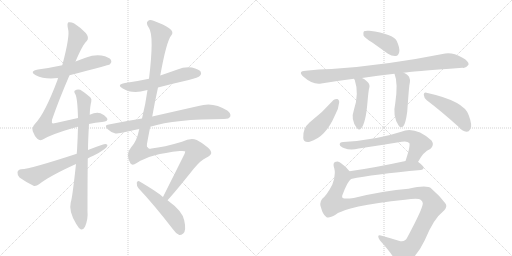
t = 0.00 s
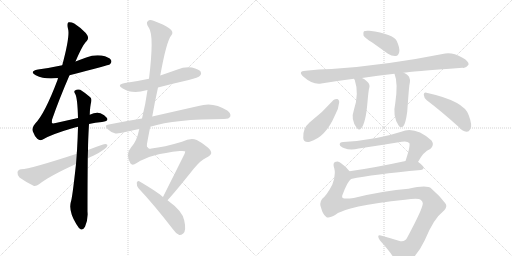
t = 2.73 s
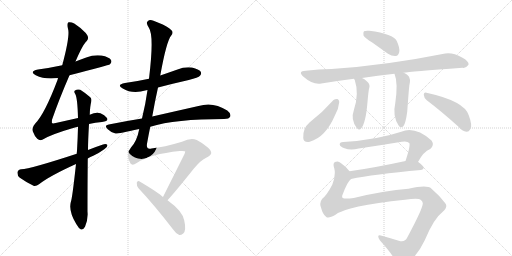
t = 5.45 s
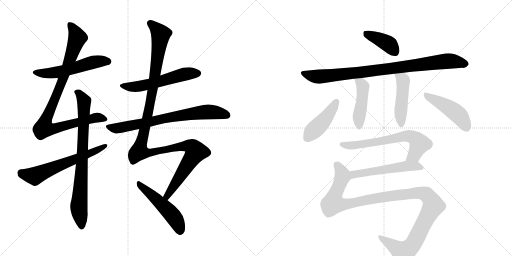
t = 8.18 s
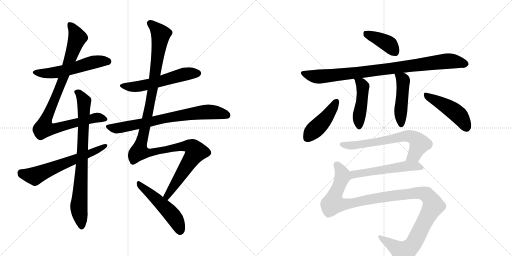
t = 10.91 s
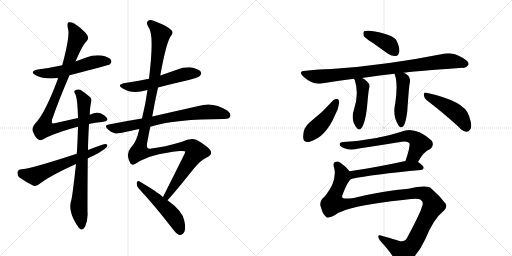
t = 13.63 s

The animated SVG that drew these frames (rendered in a browser with its animation timeline set to each time). Animation: 17 CSS @keyframes rules; one cycle of 13.63 s.

<svg version="1.1" viewBox="0 0 2048 1024" xmlns="http://www.w3.org/2000/svg">
  <g stroke="lightgray" stroke-dasharray="1,1" stroke-width="1" transform="scale(4, 4)">
    <line x1="0" y1="0" x2="256" y2="256"></line>
    <line x1="256" y1="0" x2="0" y2="256"></line>
    <line x1="128" y1="0" x2="128" y2="256"></line>
    <line x1="0" y1="128" x2="256" y2="128"></line>
    <line x1="256" y1="0" x2="512" y2="256"></line>
    <line x1="512" y1="0" x2="256" y2="256"></line>
    <line x1="384" y1="0" x2="384" y2="256"></line>
    <line x1="256" y1="128" x2="512" y2="128"></line>
  </g>
<g transform="scale(1, -1) translate(0, -850)">
   <style type="text/css">
    @keyframes keyframes0 {
      from {
       stroke: black;
       stroke-dashoffset: 552;
       stroke-width: 128;
       }
       64% {
       animation-timing-function: step-end;
       stroke: black;
       stroke-dashoffset: 0;
       stroke-width: 128;
       }
       to {
       stroke: black;
       stroke-width: 1024;
       }
       }
       #make-me-a-hanzi-animation-0 {
         animation: keyframes0 0.699219s both;
         animation-delay: 0.000000s;
         animation-timing-function: linear;
       }
    @keyframes keyframes1 {
      from {
       stroke: black;
       stroke-dashoffset: 950;
       stroke-width: 128;
       }
       76% {
       animation-timing-function: step-end;
       stroke: black;
       stroke-dashoffset: 0;
       stroke-width: 128;
       }
       to {
       stroke: black;
       stroke-width: 1024;
       }
       }
       #make-me-a-hanzi-animation-1 {
         animation: keyframes1 1.023112s both;
         animation-delay: 0.699219s;
         animation-timing-function: linear;
       }
    @keyframes keyframes2 {
      from {
       stroke: black;
       stroke-dashoffset: 804;
       stroke-width: 128;
       }
       72% {
       animation-timing-function: step-end;
       stroke: black;
       stroke-dashoffset: 0;
       stroke-width: 128;
       }
       to {
       stroke: black;
       stroke-width: 1024;
       }
       }
       #make-me-a-hanzi-animation-2 {
         animation: keyframes2 0.904297s both;
         animation-delay: 1.722331s;
         animation-timing-function: linear;
       }
    @keyframes keyframes3 {
      from {
       stroke: black;
       stroke-dashoffset: 622;
       stroke-width: 128;
       }
       67% {
       animation-timing-function: step-end;
       stroke: black;
       stroke-dashoffset: 0;
       stroke-width: 128;
       }
       to {
       stroke: black;
       stroke-width: 1024;
       }
       }
       #make-me-a-hanzi-animation-3 {
         animation: keyframes3 0.756185s both;
         animation-delay: 2.626628s;
         animation-timing-function: linear;
       }
    @keyframes keyframes4 {
      from {
       stroke: black;
       stroke-dashoffset: 562;
       stroke-width: 128;
       }
       65% {
       animation-timing-function: step-end;
       stroke: black;
       stroke-dashoffset: 0;
       stroke-width: 128;
       }
       to {
       stroke: black;
       stroke-width: 1024;
       }
       }
       #make-me-a-hanzi-animation-4 {
         animation: keyframes4 0.707357s both;
         animation-delay: 3.382813s;
         animation-timing-function: linear;
       }
    @keyframes keyframes5 {
      from {
       stroke: black;
       stroke-dashoffset: 740;
       stroke-width: 128;
       }
       71% {
       animation-timing-function: step-end;
       stroke: black;
       stroke-dashoffset: 0;
       stroke-width: 128;
       }
       to {
       stroke: black;
       stroke-width: 1024;
       }
       }
       #make-me-a-hanzi-animation-5 {
         animation: keyframes5 0.852214s both;
         animation-delay: 4.090169s;
         animation-timing-function: linear;
       }
    @keyframes keyframes6 {
      from {
       stroke: black;
       stroke-dashoffset: 1250;
       stroke-width: 128;
       }
       80% {
       animation-timing-function: step-end;
       stroke: black;
       stroke-dashoffset: 0;
       stroke-width: 128;
       }
       to {
       stroke: black;
       stroke-width: 1024;
       }
       }
       #make-me-a-hanzi-animation-6 {
         animation: keyframes6 1.267253s both;
         animation-delay: 4.942383s;
         animation-timing-function: linear;
       }
    @keyframes keyframes7 {
      from {
       stroke: black;
       stroke-dashoffset: 511;
       stroke-width: 128;
       }
       62% {
       animation-timing-function: step-end;
       stroke: black;
       stroke-dashoffset: 0;
       stroke-width: 128;
       }
       to {
       stroke: black;
       stroke-width: 1024;
       }
       }
       #make-me-a-hanzi-animation-7 {
         animation: keyframes7 0.665853s both;
         animation-delay: 6.209635s;
         animation-timing-function: linear;
       }
    @keyframes keyframes8 {
      from {
       stroke: black;
       stroke-dashoffset: 398;
       stroke-width: 128;
       }
       56% {
       animation-timing-function: step-end;
       stroke: black;
       stroke-dashoffset: 0;
       stroke-width: 128;
       }
       to {
       stroke: black;
       stroke-width: 1024;
       }
       }
       #make-me-a-hanzi-animation-8 {
         animation: keyframes8 0.573893s both;
         animation-delay: 6.875488s;
         animation-timing-function: linear;
       }
    @keyframes keyframes9 {
      from {
       stroke: black;
       stroke-dashoffset: 907;
       stroke-width: 128;
       }
       75% {
       animation-timing-function: step-end;
       stroke: black;
       stroke-dashoffset: 0;
       stroke-width: 128;
       }
       to {
       stroke: black;
       stroke-width: 1024;
       }
       }
       #make-me-a-hanzi-animation-9 {
         animation: keyframes9 0.988118s both;
         animation-delay: 7.449382s;
         animation-timing-function: linear;
       }
    @keyframes keyframes10 {
      from {
       stroke: black;
       stroke-dashoffset: 463;
       stroke-width: 128;
       }
       60% {
       animation-timing-function: step-end;
       stroke: black;
       stroke-dashoffset: 0;
       stroke-width: 128;
       }
       to {
       stroke: black;
       stroke-width: 1024;
       }
       }
       #make-me-a-hanzi-animation-10 {
         animation: keyframes10 0.626790s both;
         animation-delay: 8.437500s;
         animation-timing-function: linear;
       }
    @keyframes keyframes11 {
      from {
       stroke: black;
       stroke-dashoffset: 470;
       stroke-width: 128;
       }
       60% {
       animation-timing-function: step-end;
       stroke: black;
       stroke-dashoffset: 0;
       stroke-width: 128;
       }
       to {
       stroke: black;
       stroke-width: 1024;
       }
       }
       #make-me-a-hanzi-animation-11 {
         animation: keyframes11 0.632487s both;
         animation-delay: 9.064290s;
         animation-timing-function: linear;
       }
    @keyframes keyframes12 {
      from {
       stroke: black;
       stroke-dashoffset: 442;
       stroke-width: 128;
       }
       59% {
       animation-timing-function: step-end;
       stroke: black;
       stroke-dashoffset: 0;
       stroke-width: 128;
       }
       to {
       stroke: black;
       stroke-width: 1024;
       }
       }
       #make-me-a-hanzi-animation-12 {
         animation: keyframes12 0.609701s both;
         animation-delay: 9.696777s;
         animation-timing-function: linear;
       }
    @keyframes keyframes13 {
      from {
       stroke: black;
       stroke-dashoffset: 468;
       stroke-width: 128;
       }
       60% {
       animation-timing-function: step-end;
       stroke: black;
       stroke-dashoffset: 0;
       stroke-width: 128;
       }
       to {
       stroke: black;
       stroke-width: 1024;
       }
       }
       #make-me-a-hanzi-animation-13 {
         animation: keyframes13 0.630859s both;
         animation-delay: 10.306478s;
         animation-timing-function: linear;
       }
    @keyframes keyframes14 {
      from {
       stroke: black;
       stroke-dashoffset: 662;
       stroke-width: 128;
       }
       68% {
       animation-timing-function: step-end;
       stroke: black;
       stroke-dashoffset: 0;
       stroke-width: 128;
       }
       to {
       stroke: black;
       stroke-width: 1024;
       }
       }
       #make-me-a-hanzi-animation-14 {
         animation: keyframes14 0.788737s both;
         animation-delay: 10.937337s;
         animation-timing-function: linear;
       }
    @keyframes keyframes15 {
      from {
       stroke: black;
       stroke-dashoffset: 542;
       stroke-width: 128;
       }
       64% {
       animation-timing-function: step-end;
       stroke: black;
       stroke-dashoffset: 0;
       stroke-width: 128;
       }
       to {
       stroke: black;
       stroke-width: 1024;
       }
       }
       #make-me-a-hanzi-animation-15 {
         animation: keyframes15 0.691081s both;
         animation-delay: 11.726074s;
         animation-timing-function: linear;
       }
    @keyframes keyframes16 {
      from {
       stroke: black;
       stroke-dashoffset: 1185;
       stroke-width: 128;
       }
       79% {
       animation-timing-function: step-end;
       stroke: black;
       stroke-dashoffset: 0;
       stroke-width: 128;
       }
       to {
       stroke: black;
       stroke-width: 1024;
       }
       }
       #make-me-a-hanzi-animation-16 {
         animation: keyframes16 1.214355s both;
         animation-delay: 12.417155s;
         animation-timing-function: linear;
       }
</style>
<path d="M 278 549 Q 435 589 440 593 Q 449 602 444 610 Q 437 622 406 628 Q 375 632 345 620 Q 323 613 302 604 L 249 589 Q 203 579 152 572 Q 115 565 143 549 Q 179 531 232 538 L 278 549 Z" fill="lightgray"></path> 
<path d="M 356 354 Q 381 360 408 362 Q 436 365 428 378 Q 418 391 402 397 Q 384 403 359 391 L 312 378 Q 272 369 223 358 Q 210 355 208 358 Q 207 359 208 371 Q 236 452 278 549 L 302 604 Q 332 674 347 686 Q 359 699 343 718 Q 318 743 297 756 Q 284 763 274 761 Q 267 757 272 735 Q 281 708 249 589 L 232 538 Q 231 535 230 530 Q 179 395 141 356 Q 126 340 131 325 Q 138 306 149 295 Q 159 286 169 291 Q 203 312 289 337 Q 299 341 312 343 L 356 354 Z" fill="lightgray"></path> 
<path d="M 304 194 Q 289 55 283 41 Q 274 4 305 -46 Q 315 -64 324 -68 Q 334 -69 340 -57 Q 353 -26 350 3 Q 350 117 351 216 L 352 250 Q 352 286 356 354 L 359 391 Q 360 425 365 443 Q 368 455 361 461 Q 339 480 321 491 Q 309 495 300 488 Q 294 484 301 474 Q 310 458 312 378 L 312 343 Q 311 300 308 246 Q 307 242 307 235 L 304 194 Z" fill="lightgray"></path> 
<path d="M 351 216 Q 361 222 373 227 Q 398 239 417 253 Q 430 260 430 270 Q 424 276 412 272 Q 382 262 352 250 L 307 235 Q 121 174 85 173 Q 72 172 70 161 Q 69 148 78 140 Q 100 124 134 107 Q 144 104 156 113 Q 198 146 304 194 L 351 216 Z" fill="lightgray"></path> 
<path d="M 632 500 Q 693 516 755 530 Q 794 540 800 547 Q 807 554 803 563 Q 796 573 768 580 Q 738 584 710 572 Q 676 560 641 548 L 596 535 Q 550 525 500 518 Q 464 511 491 496 Q 530 472 585 489 Q 586 490 590 490 L 632 500 Z" fill="lightgray"></path> 
<path d="M 601 343 Q 701 374 896 374 Q 917 374 921 384 Q 925 396 909 408 Q 852 445 794 426 Q 701 405 609 384 L 568 376 Q 504 366 435 352 Q 414 349 431 333 Q 444 320 462 316 Q 471 315 557 334 L 601 343 Z" fill="lightgray"></path> 
<path d="M 670 49 Q 704 86 774 174 Q 804 210 823 218 Q 844 228 845 238 Q 845 248 830 261 Q 809 279 787 290 Q 763 300 728 283 Q 655 261 606 256 Q 584 250 588 275 Q 594 309 601 343 L 609 384 Q 619 442 632 500 L 641 548 Q 666 686 685 708 Q 697 723 678 736 Q 656 752 614 767 Q 598 773 591 765 Q 582 758 596 738 Q 617 707 596 535 L 590 490 Q 583 438 568 376 L 557 334 Q 548 286 524 260 Q 500 233 522 196 Q 529 186 547 198 Q 601 234 719 246 Q 741 247 741 244 Q 740 240 738 234 Q 684 126 652 62 C 639 35 650 27 670 49 Z" fill="lightgray"></path> 
<path d="M 652 62 Q 636 78 557 125 Q 550 129 547 119 Q 546 107 554 97 Q 617 30 691 -66 Q 704 -85 717 -90 Q 724 -91 733 -84 Q 746 -72 737 -32 Q 731 5 670 49 L 652 62 Z" fill="lightgray"></path> 
<path d="M 1489 680 L 1552 635 Q 1567 625 1583 626 Q 1593 627 1597 642 Q 1600 658 1587 686 Q 1574 714 1477 727 Q 1461 728 1456 725 Q 1452 721 1454 708 Q 1460 698 1489 680 Z" fill="lightgray"></path> 
<path d="M 1615 559 Q 1636 563 1850 579 Q 1863 576 1874 591 Q 1877 604 1850 619 Q 1811 641 1781 636 Q 1541 588 1326 574 Q 1275 573 1223 567 Q 1189 566 1214 543 Q 1251 510 1285 516 Q 1345 526 1416 535 L 1448 538 Q 1509 548 1578 555 L 1615 559 Z" fill="lightgray"></path> 
<path d="M 1416 535 Q 1416 534 1419 530 Q 1437 476 1416 412 Q 1401 370 1428 337 Q 1437 327 1445 337 Q 1463 358 1470 442 Q 1474 491 1478 503 Q 1479 516 1467 525 Q 1458 534 1448 538 C 1421 551 1402 560 1416 535 Z" fill="lightgray"></path> 
<path d="M 1578 555 Q 1593 518 1581 437 Q 1569 386 1595 347 Q 1604 335 1614 346 Q 1623 358 1629 404 Q 1636 504 1638 512 Q 1642 530 1638 537 Q 1637 549 1615 559 C 1588 572 1568 582 1578 555 Z" fill="lightgray"></path> 
<path d="M 1334 450 Q 1291 401 1238 360 Q 1210 336 1213 298 Q 1214 279 1239 283 Q 1302 301 1339 387 Q 1355 415 1357 442 Q 1356 452 1350 454 Q 1341 455 1334 450 Z" fill="lightgray"></path> 
<path d="M 1707 449 Q 1764 406 1833 344 Q 1849 325 1866 323 Q 1875 322 1881 333 Q 1891 346 1875 389 Q 1857 446 1706 479 Q 1696 483 1695 471 Q 1696 458 1707 449 Z" fill="lightgray"></path> 
<path d="M 1672 202 Q 1694 244 1721 254 Q 1739 270 1726 288 Q 1660 346 1605 323 Q 1506 290 1373 282 Q 1357 281 1359 271 Q 1360 264 1378 257 Q 1402 247 1435 256 Q 1523 269 1607 283 Q 1629 287 1637 278 Q 1643 269 1622 206 C 1613 177 1657 176 1672 202 Z" fill="lightgray"></path> 
<path d="M 1404 134 Q 1492 153 1684 170 Q 1694 171 1695 179 Q 1695 186 1672 202 C 1656 213 1651 212 1622 206 Q 1498 179 1398 165 C 1368 161 1375 128 1404 134 Z" fill="lightgray"></path> 
<path d="M 1342 -9 Q 1387 27 1620 51 Q 1660 57 1675 54 Q 1688 51 1691 38 Q 1695 23 1629 -100 Q 1619 -121 1595 -113 Q 1567 -104 1530 -94 Q 1502 -84 1520 -112 Q 1572 -169 1582 -196 Q 1588 -211 1602 -210 Q 1615 -211 1632 -200 Q 1671 -170 1699 -111 Q 1735 -24 1771 3 Q 1793 22 1781 37 Q 1759 67 1725 96 Q 1709 112 1634 95 Q 1537 88 1415 58 Q 1367 52 1369 62 Q 1368 65 1369 68 Q 1390 125 1404 134 C 1414 148 1414 148 1398 165 Q 1385 183 1363 198 Q 1353 208 1340 202 Q 1330 198 1337 177 Q 1344 149 1329 111 Q 1307 69 1289 55 Q 1276 39 1284 20 Q 1291 -8 1305 -18 Q 1315 -25 1342 -9 Z" fill="lightgray"></path> 
      <clipPath id="make-me-a-hanzi-clip-0">
      <path d="M 278 549 Q 435 589 440 593 Q 449 602 444 610 Q 437 622 406 628 Q 375 632 345 620 Q 323 613 302 604 L 249 589 Q 203 579 152 572 Q 115 565 143 549 Q 179 531 232 538 L 278 549 Z" fill="lightgray"></path>
      </clipPath>
      <path clip-path="url(#make-me-a-hanzi-clip-0)" d="M 144 562 L 206 558 L 286 573 L 385 604 L 434 603 " fill="none" id="make-me-a-hanzi-animation-0" stroke-dasharray="424 848" stroke-linecap="round"></path>

      <clipPath id="make-me-a-hanzi-clip-1">
      <path d="M 356 354 Q 381 360 408 362 Q 436 365 428 378 Q 418 391 402 397 Q 384 403 359 391 L 312 378 Q 272 369 223 358 Q 210 355 208 358 Q 207 359 208 371 Q 236 452 278 549 L 302 604 Q 332 674 347 686 Q 359 699 343 718 Q 318 743 297 756 Q 284 763 274 761 Q 267 757 272 735 Q 281 708 249 589 L 232 538 Q 231 535 230 530 Q 179 395 141 356 Q 126 340 131 325 Q 138 306 149 295 Q 159 286 169 291 Q 203 312 289 337 Q 299 341 312 343 L 356 354 Z" fill="lightgray"></path>
      </clipPath>
      <path clip-path="url(#make-me-a-hanzi-clip-1)" d="M 279 753 L 299 725 L 309 697 L 239 500 L 183 371 L 177 337 L 224 337 L 373 377 L 393 380 L 416 374 " fill="none" id="make-me-a-hanzi-animation-1" stroke-dasharray="822 1644" stroke-linecap="round"></path>

      <clipPath id="make-me-a-hanzi-clip-2">
      <path d="M 304 194 Q 289 55 283 41 Q 274 4 305 -46 Q 315 -64 324 -68 Q 334 -69 340 -57 Q 353 -26 350 3 Q 350 117 351 216 L 352 250 Q 352 286 356 354 L 359 391 Q 360 425 365 443 Q 368 455 361 461 Q 339 480 321 491 Q 309 495 300 488 Q 294 484 301 474 Q 310 458 312 378 L 312 343 Q 311 300 308 246 Q 307 242 307 235 L 304 194 Z" fill="lightgray"></path>
      </clipPath>
      <path clip-path="url(#make-me-a-hanzi-clip-2)" d="M 309 482 L 336 444 L 330 234 L 315 22 L 326 -56 " fill="none" id="make-me-a-hanzi-animation-2" stroke-dasharray="676 1352" stroke-linecap="round"></path>

      <clipPath id="make-me-a-hanzi-clip-3">
      <path d="M 351 216 Q 361 222 373 227 Q 398 239 417 253 Q 430 260 430 270 Q 424 276 412 272 Q 382 262 352 250 L 307 235 Q 121 174 85 173 Q 72 172 70 161 Q 69 148 78 140 Q 100 124 134 107 Q 144 104 156 113 Q 198 146 304 194 L 351 216 Z" fill="lightgray"></path>
      </clipPath>
      <path clip-path="url(#make-me-a-hanzi-clip-3)" d="M 84 159 L 139 146 L 424 267 " fill="none" id="make-me-a-hanzi-animation-3" stroke-dasharray="494 988" stroke-linecap="round"></path>

      <clipPath id="make-me-a-hanzi-clip-4">
      <path d="M 632 500 Q 693 516 755 530 Q 794 540 800 547 Q 807 554 803 563 Q 796 573 768 580 Q 738 584 710 572 Q 676 560 641 548 L 596 535 Q 550 525 500 518 Q 464 511 491 496 Q 530 472 585 489 Q 586 490 590 490 L 632 500 Z" fill="lightgray"></path>
      </clipPath>
      <path clip-path="url(#make-me-a-hanzi-clip-4)" d="M 492 508 L 517 502 L 567 507 L 737 553 L 791 557 " fill="none" id="make-me-a-hanzi-animation-4" stroke-dasharray="434 868" stroke-linecap="round"></path>

      <clipPath id="make-me-a-hanzi-clip-5">
      <path d="M 601 343 Q 701 374 896 374 Q 917 374 921 384 Q 925 396 909 408 Q 852 445 794 426 Q 701 405 609 384 L 568 376 Q 504 366 435 352 Q 414 349 431 333 Q 444 320 462 316 Q 471 315 557 334 L 601 343 Z" fill="lightgray"></path>
      </clipPath>
      <path clip-path="url(#make-me-a-hanzi-clip-5)" d="M 433 343 L 454 337 L 487 340 L 713 387 L 820 402 L 853 402 L 909 389 " fill="none" id="make-me-a-hanzi-animation-5" stroke-dasharray="612 1224" stroke-linecap="round"></path>

      <clipPath id="make-me-a-hanzi-clip-6">
      <path d="M 670 49 Q 704 86 774 174 Q 804 210 823 218 Q 844 228 845 238 Q 845 248 830 261 Q 809 279 787 290 Q 763 300 728 283 Q 655 261 606 256 Q 584 250 588 275 Q 594 309 601 343 L 609 384 Q 619 442 632 500 L 641 548 Q 666 686 685 708 Q 697 723 678 736 Q 656 752 614 767 Q 598 773 591 765 Q 582 758 596 738 Q 617 707 596 535 L 590 490 Q 583 438 568 376 L 557 334 Q 548 286 524 260 Q 500 233 522 196 Q 529 186 547 198 Q 601 234 719 246 Q 741 247 741 244 Q 740 240 738 234 Q 684 126 652 62 C 639 35 650 27 670 49 Z" fill="lightgray"></path>
      </clipPath>
      <path clip-path="url(#make-me-a-hanzi-clip-6)" d="M 601 756 L 643 713 L 606 467 L 558 244 L 606 240 L 746 267 L 772 259 L 783 243 L 671 72 L 669 57 " fill="none" id="make-me-a-hanzi-animation-6" stroke-dasharray="1122 2244" stroke-linecap="round"></path>

      <clipPath id="make-me-a-hanzi-clip-7">
      <path d="M 652 62 Q 636 78 557 125 Q 550 129 547 119 Q 546 107 554 97 Q 617 30 691 -66 Q 704 -85 717 -90 Q 724 -91 733 -84 Q 746 -72 737 -32 Q 731 5 670 49 L 652 62 Z" fill="lightgray"></path>
      </clipPath>
      <path clip-path="url(#make-me-a-hanzi-clip-7)" d="M 557 114 L 684 -4 L 712 -46 L 719 -76 " fill="none" id="make-me-a-hanzi-animation-7" stroke-dasharray="383 766" stroke-linecap="round"></path>

      <clipPath id="make-me-a-hanzi-clip-8">
      <path d="M 1489 680 L 1552 635 Q 1567 625 1583 626 Q 1593 627 1597 642 Q 1600 658 1587 686 Q 1574 714 1477 727 Q 1461 728 1456 725 Q 1452 721 1454 708 Q 1460 698 1489 680 Z" fill="lightgray"></path>
      </clipPath>
      <path clip-path="url(#make-me-a-hanzi-clip-8)" d="M 1462 719 L 1547 679 L 1579 643 " fill="none" id="make-me-a-hanzi-animation-8" stroke-dasharray="270 540" stroke-linecap="round"></path>

      <clipPath id="make-me-a-hanzi-clip-9">
      <path d="M 1615 559 Q 1636 563 1850 579 Q 1863 576 1874 591 Q 1877 604 1850 619 Q 1811 641 1781 636 Q 1541 588 1326 574 Q 1275 573 1223 567 Q 1189 566 1214 543 Q 1251 510 1285 516 Q 1345 526 1416 535 L 1448 538 Q 1509 548 1578 555 L 1615 559 Z" fill="lightgray"></path>
      </clipPath>
      <path clip-path="url(#make-me-a-hanzi-clip-9)" d="M 1216 556 L 1259 544 L 1287 544 L 1789 606 L 1861 594 " fill="none" id="make-me-a-hanzi-animation-9" stroke-dasharray="779 1558" stroke-linecap="round"></path>

      <clipPath id="make-me-a-hanzi-clip-10">
      <path d="M 1416 535 Q 1416 534 1419 530 Q 1437 476 1416 412 Q 1401 370 1428 337 Q 1437 327 1445 337 Q 1463 358 1470 442 Q 1474 491 1478 503 Q 1479 516 1467 525 Q 1458 534 1448 538 C 1421 551 1402 560 1416 535 Z" fill="lightgray"></path>
      </clipPath>
      <path clip-path="url(#make-me-a-hanzi-clip-10)" d="M 1421 535 L 1452 504 L 1450 455 L 1435 376 L 1437 342 " fill="none" id="make-me-a-hanzi-animation-10" stroke-dasharray="335 670" stroke-linecap="round"></path>

      <clipPath id="make-me-a-hanzi-clip-11">
      <path d="M 1578 555 Q 1593 518 1581 437 Q 1569 386 1595 347 Q 1604 335 1614 346 Q 1623 358 1629 404 Q 1636 504 1638 512 Q 1642 530 1638 537 Q 1637 549 1615 559 C 1588 572 1568 582 1578 555 Z" fill="lightgray"></path>
      </clipPath>
      <path clip-path="url(#make-me-a-hanzi-clip-11)" d="M 1585 552 L 1611 531 L 1613 523 L 1603 411 L 1605 351 " fill="none" id="make-me-a-hanzi-animation-11" stroke-dasharray="342 684" stroke-linecap="round"></path>

      <clipPath id="make-me-a-hanzi-clip-12">
      <path d="M 1334 450 Q 1291 401 1238 360 Q 1210 336 1213 298 Q 1214 279 1239 283 Q 1302 301 1339 387 Q 1355 415 1357 442 Q 1356 452 1350 454 Q 1341 455 1334 450 Z" fill="lightgray"></path>
      </clipPath>
      <path clip-path="url(#make-me-a-hanzi-clip-12)" d="M 1346 444 L 1303 376 L 1231 299 " fill="none" id="make-me-a-hanzi-animation-12" stroke-dasharray="314 628" stroke-linecap="round"></path>

      <clipPath id="make-me-a-hanzi-clip-13">
      <path d="M 1707 449 Q 1764 406 1833 344 Q 1849 325 1866 323 Q 1875 322 1881 333 Q 1891 346 1875 389 Q 1857 446 1706 479 Q 1696 483 1695 471 Q 1696 458 1707 449 Z" fill="lightgray"></path>
      </clipPath>
      <path clip-path="url(#make-me-a-hanzi-clip-13)" d="M 1706 468 L 1830 394 L 1867 338 " fill="none" id="make-me-a-hanzi-animation-13" stroke-dasharray="340 680" stroke-linecap="round"></path>

      <clipPath id="make-me-a-hanzi-clip-14">
      <path d="M 1672 202 Q 1694 244 1721 254 Q 1739 270 1726 288 Q 1660 346 1605 323 Q 1506 290 1373 282 Q 1357 281 1359 271 Q 1360 264 1378 257 Q 1402 247 1435 256 Q 1523 269 1607 283 Q 1629 287 1637 278 Q 1643 269 1622 206 C 1613 177 1657 176 1672 202 Z" fill="lightgray"></path>
      </clipPath>
      <path clip-path="url(#make-me-a-hanzi-clip-14)" d="M 1368 272 L 1441 271 L 1629 307 L 1661 296 L 1678 275 L 1655 229 L 1629 216 " fill="none" id="make-me-a-hanzi-animation-14" stroke-dasharray="534 1068" stroke-linecap="round"></path>

      <clipPath id="make-me-a-hanzi-clip-15">
      <path d="M 1404 134 Q 1492 153 1684 170 Q 1694 171 1695 179 Q 1695 186 1672 202 C 1656 213 1651 212 1622 206 Q 1498 179 1398 165 C 1368 161 1375 128 1404 134 Z" fill="lightgray"></path>
      </clipPath>
      <path clip-path="url(#make-me-a-hanzi-clip-15)" d="M 1407 143 L 1434 156 L 1601 183 L 1664 186 L 1686 178 " fill="none" id="make-me-a-hanzi-animation-15" stroke-dasharray="414 828" stroke-linecap="round"></path>

      <clipPath id="make-me-a-hanzi-clip-16">
      <path d="M 1342 -9 Q 1387 27 1620 51 Q 1660 57 1675 54 Q 1688 51 1691 38 Q 1695 23 1629 -100 Q 1619 -121 1595 -113 Q 1567 -104 1530 -94 Q 1502 -84 1520 -112 Q 1572 -169 1582 -196 Q 1588 -211 1602 -210 Q 1615 -211 1632 -200 Q 1671 -170 1699 -111 Q 1735 -24 1771 3 Q 1793 22 1781 37 Q 1759 67 1725 96 Q 1709 112 1634 95 Q 1537 88 1415 58 Q 1367 52 1369 62 Q 1368 65 1369 68 Q 1390 125 1404 134 C 1414 148 1414 148 1398 165 Q 1385 183 1363 198 Q 1353 208 1340 202 Q 1330 198 1337 177 Q 1344 149 1329 111 Q 1307 69 1289 55 Q 1276 39 1284 20 Q 1291 -8 1305 -18 Q 1315 -25 1342 -9 Z" fill="lightgray"></path>
      </clipPath>
      <path clip-path="url(#make-me-a-hanzi-clip-16)" d="M 1348 190 L 1370 151 L 1340 74 L 1333 37 L 1355 32 L 1394 35 L 1542 64 L 1650 78 L 1699 75 L 1726 47 L 1734 28 L 1658 -118 L 1629 -149 L 1613 -159 L 1522 -101 " fill="none" id="make-me-a-hanzi-animation-16" stroke-dasharray="1057 2114" stroke-linecap="round"></path>

</g>
</svg>
